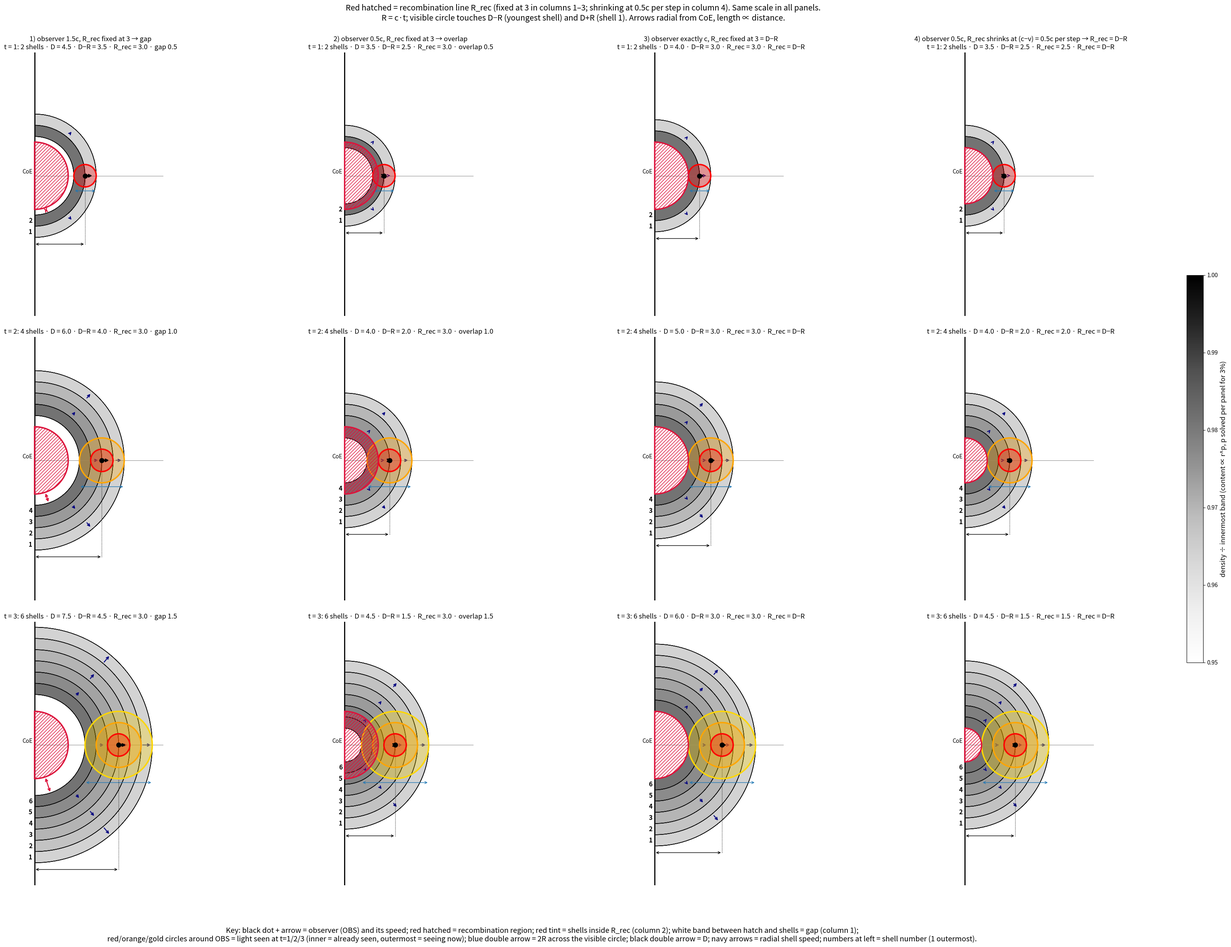

Write Python code to recreate this figure.
import numpy as np, matplotlib; matplotlib.use("Agg"); import matplotlib.pyplot as plt
import matplotlib.colors as mcolors
from matplotlib.patches import Wedge, Circle
from scipy.optimize import brentq
c=1.0; p=1.9684                        # 12-shell 3%-lock content law from density_r2 (m ∝ r^p)
cases=[("1) observer 1.5c, R_rec fixed at 3 → gap",1.5,0),("2) observer 0.5c, R_rec fixed at 3 → overlap",0.5,0),("3) observer exactly c, R_rec fixed at 3 = D−R",1.0,2),("4) observer 0.5c, R_rec shrinks at (c−v) = 0.5c per step → R_rec = D−R",0.5,1)]
ROY=["red","orange","gold","green","blue","indigo","violet"]
def geom(v,t):
    d=3+v*t; R=c*t; n=2*t; L=np.linspace(d+R,d-R,n+1); return d,R,n,L
P={}
for _,v,_m in cases:
    for t in (1,2,3):
        d,R,n,L=geom(v,t); m=(L[:-1]+L[1:])/2; V=(4/3)*np.pi*(L[:-1]**3-L[1:]**3)
        P[(v,t)]=brentq(lambda q:(m[-1]**q/V[-1])/(m[0]**q/V[0])-1.03,0.1,6)
norm=mcolors.Normalize(0.95,1); cmap=plt.cm.Greys
fig,axs=plt.subplots(3,4,figsize=(34,24))
log=[]
for col,(title,v,mode) in enumerate(cases):
    for row,t in enumerate((1,2,3)):
        ax=axs[row,col]; d,R,n,L=geom(v,t); inn=d-R; Rrec=(3.0-(c-v)*t) if mode==1 else 3.0
        assert abs(L[-1]-(d-R))<1e-9 and abs(L[0]-(d+R))<1e-9 and abs(R-c*t)<1e-12
        p=P[(v,t)]; mm=(L[:-1]+L[1:])/2; VV=(4/3)*np.pi*(L[:-1]**3-L[1:]**3); rr=mm**p/VV; rmax=rr[-1]
        assert len(L)-1==n==2*t and np.allclose(np.diff(L),-c) and abs(rr[-1]/rr[0]-1.03)<1e-10 and np.all(np.diff(rr)>0)
        assert (abs(Rrec-inn)<1e-12 and abs((3.0-Rrec)/t-(c-v))<1e-12) if mode==1 else ((abs(Rrec-3)<1e-12 and abs(inn-Rrec)<1e-12) if mode==2 else ((inn>Rrec) if v>c else (inn<Rrec)))
        log.append((mode,v,t,d,inn,d+R,p,rr[0]/rr[-1],(mm[0]/mm[-1])**p))
        for i in range(1,n+1):
            ro,ri=L[i-1],L[i]; m=(ro+ri)/2; rho=m**p/((4/3)*np.pi*(ro**3-ri**3))/rmax
            ax.add_patch(Wedge((0,0),ro,-90,90,width=ro-ri,fc=cmap(norm(rho)),alpha=0.55,ec="none",zorder=0))
            ax.text(-0.2,-m,str(i),ha="right",va="center",fontsize=11,weight="bold")
            if i%2==1:
                for ang in np.deg2rad([-50,0,50]):
                    u=np.array([np.cos(ang),np.sin(ang)]); ln=0.09*m
                    ax.annotate("",tuple((m+ln/2)*u),tuple((m-ln/2)*u),arrowprops=dict(arrowstyle="->",color="navy",lw=1.6),zorder=2)
        for s in L: ax.add_patch(Wedge((0,0),s,-90,90,width=1e-4,ec="k",lw=1))
        ax.add_patch(Wedge((0,0),min(Rrec,inn),-90,90,fc="white",ec="none",zorder=0.5))
        ax.add_patch(Wedge((0,0),Rrec,-90,90,fc="none",ec="crimson",hatch="////",lw=2.5,zorder=4))
        if mode in (1,2): pass
        elif inn>Rrec:
            ax.add_patch(Wedge((0,0),inn,-90,90,width=inn-Rrec,fc="white",ec="none",zorder=0.6))
            u=np.array([np.cos(-1.25),np.sin(-1.25)]); ax.annotate("",tuple(inn*u),tuple(Rrec*u),arrowprops=dict(arrowstyle="<->",color="crimson",lw=1.8),zorder=6)
            pass
        else:
            ax.add_patch(Wedge((0,0),Rrec,-90,90,width=Rrec-inn,fc="crimson",alpha=0.25,ec="none",zorder=3.5))
            pass
        pass
        cen=[]
        for k in range(t,0,-1):
            ax.add_patch(Circle((d,0),c*k,fc=ROY[k-1],alpha=0.3,ec="none",zorder=3)); cen.append(d)
            ax.add_patch(Circle((d,0),c*k,fc="none",ec=ROY[k-1],lw=2.5,zorder=3))
        assert all(abs(x-d)<1e-12 for x in cen)
        pass
        pass
        ax.plot(d,0,"ko",ms=8,zorder=7)
        ax.annotate("",(d+0.5*v,0),(d,0),arrowprops=dict(arrowstyle="->",lw=2.5),zorder=7)
        ax.plot([0,13],[0,0],color="gray",lw=0.7); ax.axvline(0,color="k",lw=2); ax.text(-0.2,0.2,"CoE",ha="right")
        y=-(d+R)-0.6; ax.annotate("",(d,y),(0,y),arrowprops=dict(arrowstyle="<->")); ax.plot([d,d],[y,0],"k:",lw=1)
        pass
        ax.annotate("",(d+R,-R-0.35),(d-R,-R-0.35),arrowprops=dict(arrowstyle="<->",color="tab:blue"))
        ax.set_xlim(-1.5,11.5); ax.set_ylim(-12.5,11); ax.set_aspect("equal"); ax.axis("off")
        rel=("R_rec = D−R" if mode in (1,2) else (f"gap {inn-Rrec:.1f}" if inn>Rrec else f"overlap {Rrec-inn:.1f}"))
        ax.set_title((title+"\n" if row==0 else "")+f"t = {t}: {n} shells · D = {d:.1f} · D−R = {inn:.1f} · R_rec = {Rrec:.1f} · {rel}",fontsize=12)
cax=fig.add_axes([0.94,0.3,0.012,0.4]); cb=fig.colorbar(plt.cm.ScalarMappable(norm=norm,cmap=cmap),cax=cax)
cb.set_label("density ÷ innermost band (content ∝ r^p, p solved per panel for 3%)",fontsize=12)
fig.suptitle("Red hatched = recombination line R_rec (fixed at 3 in columns 1–3; shrinking at 0.5c per step in column 4). Same scale in all panels.\nR = c·t; visible circle touches D−R (youngest shell) and D+R (shell 1). Arrows radial from CoE, length ∝ distance.",fontsize=14)
plt.subplots_adjust(left=0.03,right=0.93,top=0.93,bottom=0.07,hspace=0.08,wspace=0.02)
fig.text(0.47,0.012,"Key: black dot + arrow = observer (OBS) and its speed; red hatched = recombination region; red tint = shells inside R_rec (column 2); white band between hatch and shells = gap (column 1);\n"
 "red/orange/gold circles around OBS = light seen at t=1/2/3 (inner = already seen, outermost = seeing now); blue double arrow = 2R across the visible circle; black double arrow = D; navy arrows = radial shell speed; numbers at left = shell number (1 outermost).",ha="center",fontsize=13)
plt.savefig("four_columns_speed.png",dpi=150)
for l in log: print("mode=%d v=%.1f t=%d D=%.1f D-R=%.1f D+R=%.1f p=%.4f rhoout/in=%.4f content out/in=%.3f"%l)
